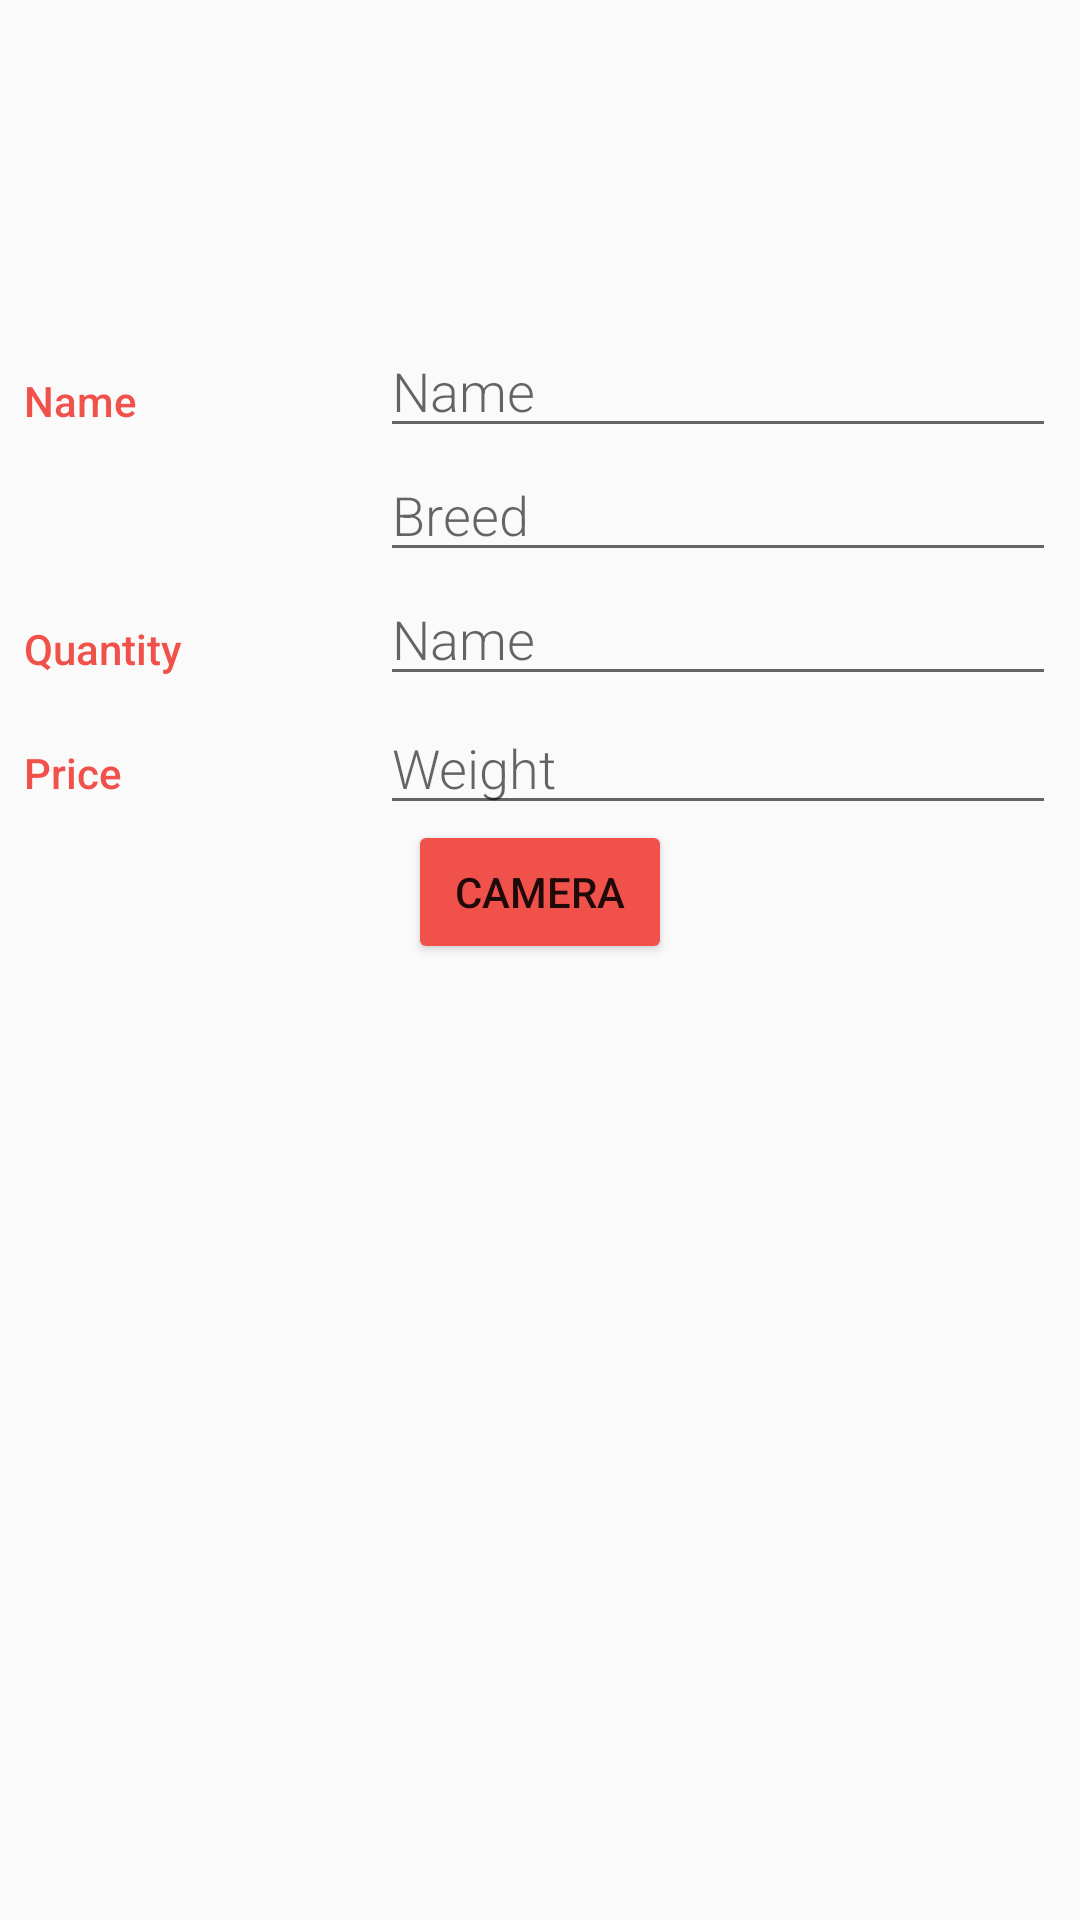

This screen was rendered from an Android layout file. Write that file and the resources it references.
<!-- AndroidManifest.xml: activity theme EditorTheme -->
<!-- res/layout/activity_editor.xml -->
<?xml version="1.0" encoding="utf-8"?>
<LinearLayout
    xmlns:android="http://schemas.android.com/apk/res/android"
    xmlns:tools="http://schemas.android.com/tools"
    android:layout_width="match_parent"
    android:layout_height="match_parent"
    android:orientation="vertical"
    android:padding="@dimen/activity_margin"
    tools:context=".EditorActivity">

    <ImageView
        android:id="@+id/edit_inventory_image"
        android:layout_width="100dp"
        android:layout_height="100dp" />

    
    <LinearLayout
        android:layout_width="match_parent"
        android:layout_height="wrap_content"
        android:orientation="horizontal">

        
        <TextView
            android:text="@string/category_name"
            style="@style/CategoryStyle" />

        
        <LinearLayout
            android:layout_height="wrap_content"
            android:layout_width="0dp"
            android:layout_weight="2"
            android:paddingLeft="4dp"
            android:orientation="vertical">

            
            <EditText
                android:id="@+id/edit_inventory_name"
                android:hint="@string/hint_pet_name"
                android:inputType="textCapWords"
                style="@style/EditorFieldStyle" />

            
            <EditText
                android:id="@+id/edit_inventory_breed"
                android:hint="@string/hint_pet_breed"
                android:inputType="textCapWords"
                style="@style/EditorFieldStyle" />

        </LinearLayout>

    </LinearLayout>

    
    <LinearLayout
        android:id="@+id/container_gender"
        android:layout_width="match_parent"
        android:layout_height="wrap_content"
        android:orientation="horizontal">

        
        <TextView
            android:text="@string/category_quantity"
            style="@style/CategoryStyle" />

        
        <LinearLayout
            android:layout_height="wrap_content"
            android:layout_width="0dp"
            android:layout_weight="2"
            android:paddingLeft="4dp"
            android:orientation="vertical">

        <EditText
                android:id="@+id/edit_inventory_quantity"
                android:hint="@string/hint_pet_name"
                android:inputType="number"
                style="@style/EditorFieldStyle" />

        </LinearLayout>

    </LinearLayout>

    
    <LinearLayout
        android:id="@+id/container_measurement"
        android:layout_width="match_parent"
        android:layout_height="wrap_content"
        android:orientation="horizontal">

        
        <TextView
            android:text="@string/category_price"
            style="@style/CategoryStyle" />

        
        <RelativeLayout
            android:layout_height="wrap_content"
            android:layout_width="0dp"
            android:layout_weight="2"
            android:paddingLeft="4dp">

            
            <EditText
                android:id="@+id/edit_inventory_price"
                android:hint="@string/hint_pet_weight"
                android:inputType="number"
                style="@style/EditorFieldStyle" />

        </RelativeLayout>

    </LinearLayout>

    <LinearLayout
        android:layout_width="match_parent"
        android:layout_height="wrap_content"
        android:orientation="vertical">

        <Button
            android:id="@+id/camera_button"
            android:layout_width="wrap_content"
            android:layout_height="wrap_content"
            android:layout_gravity="center"
            android:text="Camera"/>

    </LinearLayout>
</LinearLayout>
<!-- resources referenced by this layout -->
<resources>
  <dimen name="activity_margin">8dp</dimen>
  <string name="category_name">Name</string>
  <string name="category_price">Price</string>
  <string name="category_quantity">Quantity</string>
  <string name="hint_pet_breed">Breed</string>
  <string name="hint_pet_name">Name</string>
  <string name="hint_pet_weight">Weight</string>
  <style name="CategoryStyle">
          <item name="android:layout_height">wrap_content</item>
          <item name="android:layout_width">0dp</item>
          <item name="android:layout_weight">1</item>
          <item name="android:paddingTop">16dp</item>
          <item name="android:textColor">@color/colorAccent</item>
          <item name="android:fontFamily">sans-serif-medium</item>
          <item name="android:textAppearance">?android:textAppearanceSmall</item>
      </style>
  <style name="EditorFieldStyle">
          <item name="android:layout_height">wrap_content</item>
          <item name="android:layout_width">match_parent</item>
          <item name="android:fontFamily">sans-serif-light</item>
          <item name="android:textAppearance">?android:textAppearanceMedium</item>
      </style>
  <style name="EditorTheme" parent="Theme.AppCompat.Light.DarkActionBar">
          <item name="colorPrimary">@color/editorColorPrimary</item>
          <item name="colorPrimaryDark">@color/editorColorPrimaryDark</item>
          <item name="colorAccent">@color/colorAccent</item>
          <item name="colorButtonNormal">@color/colorAccent</item>
      </style>
  <color name="colorAccent">#F0514B</color>
  <color name="editorColorPrimary">#2D3640</color>
  <color name="editorColorPrimaryDark">#394450</color>
</resources>
